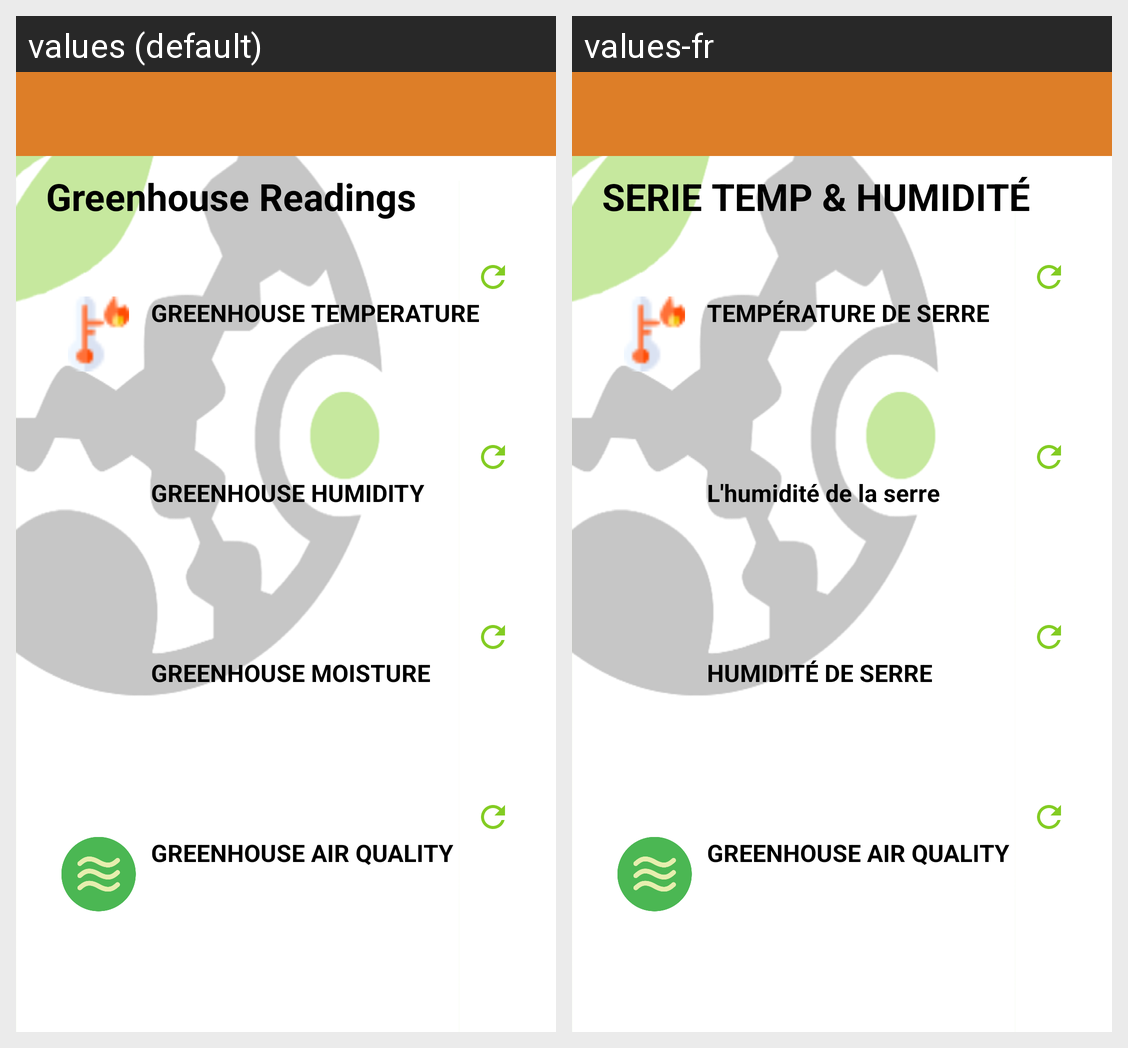

Strings drawn on this Android screen and how each of the app's shown locales translates them:
Android screen res/layout/activity_temp_and_humidity.xml rendered under 2 locales, left to right: values (default), values-fr. Device: Nexus 5 (rendered at 1080×1920; each locale shown at half size, 540×960, under a caption strip naming it); theme AppTheme.Base.
Strings drawn on this screen, with the default value and each locale's value (text and hints the layout hard-codes, and strings that could not be matched under every locale, appear in the picture but are not listed):

greenhouse_temp_amp_humidity
  values: Greenhouse Readings
  values-fr: SERIE TEMP & HUMIDITÉ

greenhouse_temperature
  values: GREENHOUSE TEMPERATURE
  values-fr: TEMPÉRATURE DE SERRE

greenhouse_humidity
  values: GREENHOUSE HUMIDITY
  values-fr: L'humidité de la serre

greenhouse_moisture
  values: GREENHOUSE MOISTURE
  values-fr: HUMIDITÉ DE SERRE

greenhouse_gas
  values: GREENHOUSE AIR QUALITY
  values-fr: GREENHOUSE AIR QUALITY  [not translated; the default value is used]
